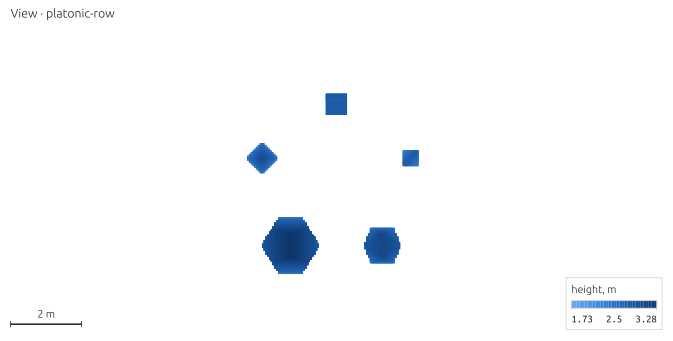

Data behind this chart, as committed beside it:
body [its number from 1], x [m], y [m], z [m], side [m], level [levels above the finest], height [m]
1.0, 2.042, 0.6298, 2.35, 0.05, 0.0, 2.35
1.0, 2.042, 0.5298, 2.45, 0.05, 0.0, 2.45
1.0, 1.942, 0.6298, 2.45, 0.05, 0.0, 2.45
1.0, 2.042, 0.5798, 2.4, 0.05, 0.0, 2.4
1.0, 1.992, 0.6298, 2.4, 0.05, 0.0, 2.4
1.0, 2.042, 0.6298, 2.4, 0.05, 0.0, 2.4
1.0, 1.992, 0.5798, 2.45, 0.05, 0.0, 2.45
1.0, 2.042, 0.5798, 2.45, 0.05, 0.0, 2.45
1.0, 1.992, 0.6298, 2.45, 0.05, 0.0, 2.45
1.0, 2.042, 0.6298, 2.45, 0.05, 0.0, 2.45
1.0, 2.142, 0.5298, 2.35, 0.05, 0.0, 2.35
1.0, 2.242, 0.4798, 2.3, 0.05, 0.0, 2.3
1.0, 2.192, 0.5298, 2.3, 0.05, 0.0, 2.3
1.0, 2.242, 0.5298, 2.3, 0.05, 0.0, 2.3
1.0, 2.192, 0.4798, 2.35, 0.05, 0.0, 2.35
1.0, 2.242, 0.4798, 2.35, 0.05, 0.0, 2.35
1.0, 2.192, 0.5298, 2.35, 0.05, 0.0, 2.35
1.0, 2.242, 0.5298, 2.35, 0.05, 0.0, 2.35
1.0, 2.142, 0.5798, 2.3, 0.05, 0.0, 2.3
1.0, 2.092, 0.6298, 2.3, 0.05, 0.0, 2.3
1.0, 2.142, 0.6298, 2.3, 0.05, 0.0, 2.3
1.0, 2.092, 0.5798, 2.35, 0.05, 0.0, 2.35
1.0, 2.142, 0.5798, 2.35, 0.05, 0.0, 2.35
1.0, 2.092, 0.6298, 2.35, 0.05, 0.0, 2.35
1.0, 2.142, 0.6298, 2.35, 0.05, 0.0, 2.35
1.0, 2.192, 0.5798, 2.3, 0.05, 0.0, 2.3
1.0, 2.242, 0.5798, 2.3, 0.05, 0.0, 2.3
1.0, 2.192, 0.6298, 2.3, 0.05, 0.0, 2.3
1.0, 2.192, 0.5798, 2.35, 0.05, 0.0, 2.35
1.0, 2.242, 0.5798, 2.35, 0.05, 0.0, 2.35
1.0, 2.192, 0.6298, 2.35, 0.05, 0.0, 2.35
1.0, 2.242, 0.6298, 2.35, 0.05, 0.0, 2.35
1.0, 2.142, 0.4798, 2.4, 0.05, 0.0, 2.4
1.0, 2.092, 0.5298, 2.4, 0.05, 0.0, 2.4
1.0, 2.142, 0.5298, 2.4, 0.05, 0.0, 2.4
1.0, 2.092, 0.4798, 2.45, 0.05, 0.0, 2.45
1.0, 2.142, 0.4798, 2.45, 0.05, 0.0, 2.45
1.0, 2.092, 0.5298, 2.45, 0.05, 0.0, 2.45
1.0, 2.142, 0.5298, 2.45, 0.05, 0.0, 2.45
1.0, 2.192, 0.4798, 2.4, 0.05, 0.0, 2.4
1.0, 2.242, 0.4798, 2.4, 0.05, 0.0, 2.4
1.0, 2.192, 0.5298, 2.4, 0.05, 0.0, 2.4
1.0, 2.242, 0.5298, 2.4, 0.05, 0.0, 2.4
1.0, 2.192, 0.4798, 2.45, 0.05, 0.0, 2.45
1.0, 2.192, 0.5298, 2.45, 0.05, 0.0, 2.45
1.0, 2.242, 0.5298, 2.45, 0.05, 0.0, 2.45
1.0, 2.092, 0.5798, 2.4, 0.05, 0.0, 2.4
1.0, 2.142, 0.5798, 2.4, 0.05, 0.0, 2.4
1.0, 2.092, 0.6298, 2.4, 0.05, 0.0, 2.4
1.0, 2.142, 0.6298, 2.4, 0.05, 0.0, 2.4
1.0, 2.092, 0.5798, 2.45, 0.05, 0.0, 2.45
1.0, 2.142, 0.5798, 2.45, 0.05, 0.0, 2.45
1.0, 2.092, 0.6298, 2.45, 0.05, 0.0, 2.45
1.0, 2.142, 0.6298, 2.45, 0.05, 0.0, 2.45
1.0, 2.192, 0.5798, 2.4, 0.05, 0.0, 2.4
1.0, 2.242, 0.5798, 2.4, 0.05, 0.0, 2.4
1.0, 2.192, 0.6298, 2.4, 0.05, 0.0, 2.4
1.0, 2.242, 0.6298, 2.4, 0.05, 0.0, 2.4
1.0, 2.192, 0.5798, 2.45, 0.05, 0.0, 2.45
1.0, 2.242, 0.5798, 2.45, 0.05, 0.0, 2.45
... 8,617 more rows
